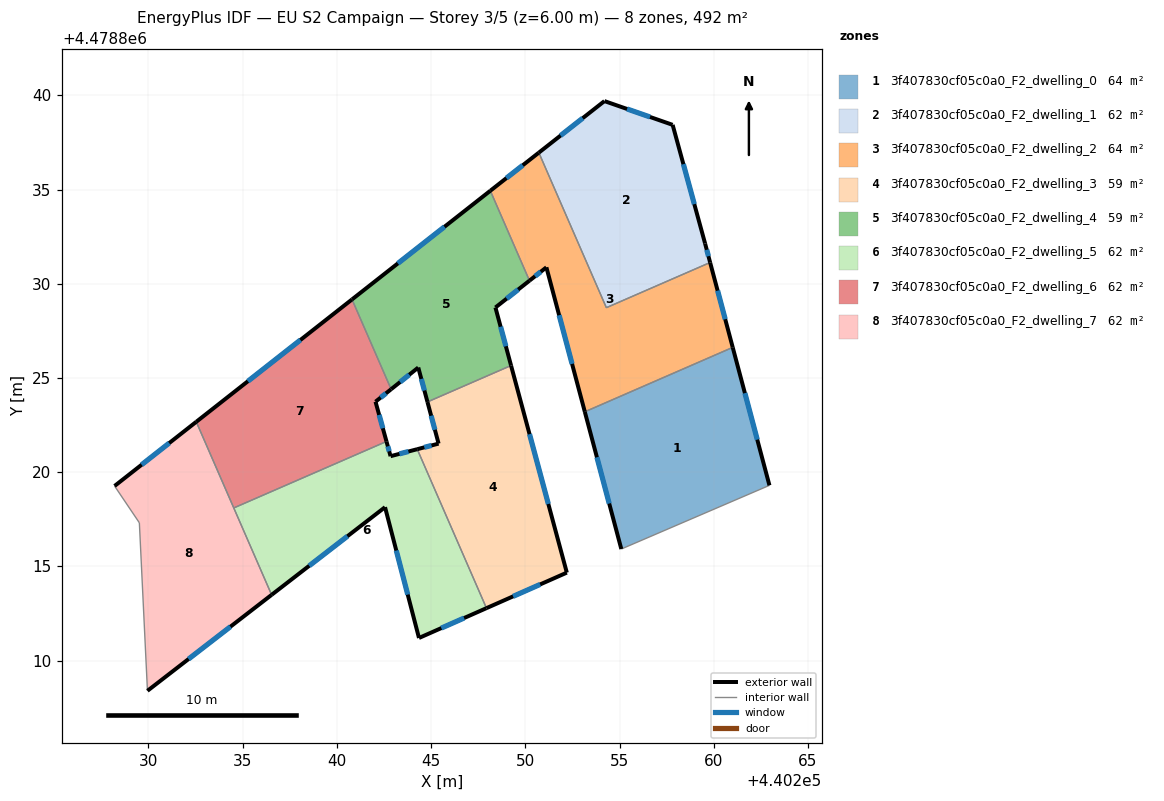
=== STOREY PLAN SPEC (per zone: floor XY polygon, exterior-wall plan segments, windows/doors) ===
zone 1: 3f407830cf05c0a0_F2_dwelling_0  (64.0 m²)
  floor: (440261.01, 4478826.62) (440262.96, 4478819.30) (440255.09, 4478815.92) (440253.16, 4478823.21)
  exterior wall: (440253.16, 4478823.21) – (440255.09, 4478815.92)  [7.5 m]
    window: (440253.80, 4478820.79) – (440254.45, 4478818.34)  [2.6 m²]
  exterior wall: (440262.96, 4478819.30) – (440261.01, 4478826.62)  [7.6 m]
    window: (440262.31, 4478821.73) – (440261.65, 4478824.20)  [2.6 m²]
  interior walls: 2
zone 2: 3f407830cf05c0a0_F2_dwelling_1  (61.5 m²)
  floor: (440257.82, 4478838.44) (440259.54, 4478832.14) (440259.81, 4478831.13) (440254.30, 4478828.73) (440250.72, 4478836.96) (440254.20, 4478839.70)
  exterior wall: (440257.82, 4478838.44) – (440254.20, 4478839.70)  [3.8 m]
    window: (440256.62, 4478838.85) – (440255.40, 4478839.28)  [1.3 m²]
  exterior wall: (440259.54, 4478832.14) – (440257.82, 4478838.44)  [6.5 m]
    window: (440258.97, 4478834.23) – (440258.39, 4478836.35)  [2.2 m²]
  exterior wall: (440259.81, 4478831.13) – (440259.54, 4478832.14)  [1.0 m]
    window: (440259.72, 4478831.46) – (440259.63, 4478831.80)  [0.4 m²]
  exterior wall: (440254.20, 4478839.70) – (440250.72, 4478836.96)  [4.4 m]
    window: (440253.05, 4478838.79) – (440251.87, 4478837.87)  [1.5 m²]
  interior walls: 2
zone 3: 3f407830cf05c0a0_F2_dwelling_2  (64.0 m²)
  floor: (440259.81, 4478831.13) (440261.01, 4478826.62) (440253.16, 4478823.21) (440251.12, 4478830.87) (440250.22, 4478830.17) (440248.14, 4478834.94) (440250.72, 4478836.96) (440254.30, 4478828.73)
  exterior wall: (440261.01, 4478826.62) – (440259.81, 4478831.13)  [4.7 m]
    window: (440260.61, 4478828.12) – (440260.21, 4478829.64)  [1.6 m²]
  exterior wall: (440251.12, 4478830.87) – (440253.16, 4478823.21)  [7.9 m]
    window: (440251.79, 4478828.33) – (440252.48, 4478825.75)  [2.7 m²]
  exterior wall: (440250.22, 4478830.17) – (440251.12, 4478830.87)  [1.1 m]
    window: (440250.52, 4478830.40) – (440250.82, 4478830.64)  [0.4 m²]
  exterior wall: (440250.72, 4478836.96) – (440248.14, 4478834.94)  [3.3 m]
    window: (440249.86, 4478836.29) – (440249.00, 4478835.61)  [1.1 m²]
  interior walls: 4
zone 4: 3f407830cf05c0a0_F2_dwelling_3  (59.1 m²)
  floor: (440249.24, 4478825.66) (440252.20, 4478814.67) (440247.94, 4478812.79) (440244.26, 4478821.22) (440245.40, 4478821.52) (440244.81, 4478823.73)
  exterior wall: (440245.40, 4478821.52) – (440244.26, 4478821.22)  [1.2 m]
    window: (440245.02, 4478821.42) – (440244.64, 4478821.32)  [0.4 m²]
  exterior wall: (440244.81, 4478823.73) – (440245.40, 4478821.52)  [2.3 m]
    window: (440245.00, 4478823.00) – (440245.20, 4478822.25)  [0.8 m²]
  exterior wall: (440252.20, 4478814.67) – (440249.24, 4478825.66)  [11.4 m]
    window: (440251.22, 4478818.31) – (440250.22, 4478822.02)  [3.9 m²]
  exterior wall: (440247.94, 4478812.79) – (440252.20, 4478814.67)  [4.7 m]
    window: (440249.35, 4478813.41) – (440250.79, 4478814.05)  [1.6 m²]
  interior walls: 2
zone 5: 3f407830cf05c0a0_F2_dwelling_4  (59.1 m²)
  floor: (440248.14, 4478834.94) (440250.22, 4478830.17) (440248.41, 4478828.74) (440249.24, 4478825.66) (440244.81, 4478823.73) (440244.32, 4478825.56) (440242.88, 4478824.40) (440240.80, 4478829.17)
  exterior wall: (440248.14, 4478834.94) – (440240.80, 4478829.17)  [9.3 m]
    window: (440245.71, 4478833.03) – (440243.24, 4478831.08)  [3.2 m²]
  exterior wall: (440248.41, 4478828.74) – (440250.22, 4478830.17)  [2.3 m]
    window: (440249.01, 4478829.21) – (440249.62, 4478829.69)  [0.8 m²]
  exterior wall: (440249.24, 4478825.66) – (440248.41, 4478828.74)  [3.2 m]
    window: (440248.97, 4478826.68) – (440248.69, 4478827.72)  [1.1 m²]
  exterior wall: (440244.32, 4478825.56) – (440244.81, 4478823.73)  [1.9 m]
    window: (440244.48, 4478824.95) – (440244.64, 4478824.34)  [0.6 m²]
  exterior wall: (440242.88, 4478824.40) – (440244.32, 4478825.56)  [1.8 m]
    window: (440243.36, 4478824.79) – (440243.84, 4478825.17)  [0.6 m²]
  interior walls: 3
zone 6: 3f407830cf05c0a0_F2_dwelling_5  (61.5 m²)
  floor: (440244.26, 4478821.22) (440247.94, 4478812.79) (440244.36, 4478811.20) (440242.55, 4478818.14) (440236.53, 4478813.49) (440234.53, 4478818.10) (440242.63, 4478821.63) (440242.85, 4478820.85)
  exterior wall: (440244.36, 4478811.20) – (440247.94, 4478812.79)  [3.9 m]
    window: (440245.54, 4478811.73) – (440246.75, 4478812.26)  [1.3 m²]
  exterior wall: (440242.55, 4478818.14) – (440244.36, 4478811.20)  [7.2 m]
    window: (440243.15, 4478815.84) – (440243.76, 4478813.50)  [2.4 m²]
  exterior wall: (440236.53, 4478813.49) – (440242.55, 4478818.14)  [7.6 m]
    window: (440238.53, 4478815.03) – (440240.56, 4478816.60)  [2.6 m²]
  exterior wall: (440242.85, 4478820.85) – (440242.63, 4478821.63)  [0.8 m]
    window: (440242.78, 4478821.11) – (440242.70, 4478821.37)  [0.3 m²]
  exterior wall: (440244.26, 4478821.22) – (440242.85, 4478820.85)  [1.5 m]
    window: (440243.79, 4478821.10) – (440243.32, 4478820.97)  [0.5 m²]
  interior walls: 3
zone 7: 3f407830cf05c0a0_F2_dwelling_6  (61.5 m²)
  floor: (440240.80, 4478829.17) (440242.88, 4478824.40) (440242.05, 4478823.74) (440242.63, 4478821.63) (440234.53, 4478818.10) (440232.54, 4478822.67)
  exterior wall: (440242.05, 4478823.74) – (440242.88, 4478824.40)  [1.1 m]
    window: (440242.32, 4478823.96) – (440242.60, 4478824.18)  [0.4 m²]
  exterior wall: (440242.63, 4478821.63) – (440242.05, 4478823.74)  [2.2 m]
    window: (440242.44, 4478822.33) – (440242.24, 4478823.04)  [0.7 m²]
  exterior wall: (440240.80, 4478829.17) – (440232.54, 4478822.67)  [10.5 m]
    window: (440238.06, 4478827.02) – (440235.28, 4478824.83)  [3.6 m²]
  interior walls: 3
zone 8: 3f407830cf05c0a0_F2_dwelling_7  (61.5 m²)
  floor: (440232.54, 4478822.67) (440236.53, 4478813.49) (440229.95, 4478808.40) (440229.52, 4478817.32) (440228.20, 4478819.27)
  exterior wall: (440232.54, 4478822.67) – (440228.20, 4478819.27)  [5.5 m]
    window: (440231.10, 4478821.55) – (440229.64, 4478820.40)  [1.9 m²]
  exterior wall: (440229.95, 4478808.40) – (440236.53, 4478813.49)  [8.3 m]
    window: (440232.13, 4478810.09) – (440234.35, 4478811.80)  [2.8 m²]
  interior walls: 4

=== DERIVED (storey summary) ===
Building: EU S2 Campaign
Storey: 3 of 5  (floor level z = 6.00 m)
Storey gross floor area: 492.3 m²
Zones on this storey: 8
  - 3f407830cf05c0a0_F2_dwelling_0: floor 64.0 m²; exterior wall 15.1 m (45.3 m²); 2 window(s) 5.2 m²; WWR 11.4%
  - 3f407830cf05c0a0_F2_dwelling_1: floor 61.5 m²; exterior wall 15.8 m (47.5 m²); 4 window(s) 5.4 m²; WWR 11.4%
  - 3f407830cf05c0a0_F2_dwelling_2: floor 64.0 m²; exterior wall 17.0 m (51.0 m²); 4 window(s) 5.8 m²; WWR 11.4%
  - 3f407830cf05c0a0_F2_dwelling_3: floor 59.1 m²; exterior wall 19.5 m (58.5 m²); 4 window(s) 6.6 m²; WWR 11.4%
  - 3f407830cf05c0a0_F2_dwelling_4: floor 59.1 m²; exterior wall 18.6 m (55.7 m²); 5 window(s) 6.3 m²; WWR 11.4%
  - 3f407830cf05c0a0_F2_dwelling_5: floor 61.5 m²; exterior wall 21.0 m (62.9 m²); 5 window(s) 7.1 m²; WWR 11.4%
  - 3f407830cf05c0a0_F2_dwelling_6: floor 61.5 m²; exterior wall 13.8 m (41.3 m²); 3 window(s) 4.7 m²; WWR 11.4%
  - 3f407830cf05c0a0_F2_dwelling_7: floor 61.5 m²; exterior wall 13.8 m (41.5 m²); 2 window(s) 4.7 m²; WWR 11.4%
Zone adjacency (shared interzone walls):
  - 3f407830cf05c0a0_F2_dwelling_0 ↔ 3f407830cf05c0a0_F2_dwelling_2
  - 3f407830cf05c0a0_F2_dwelling_1 ↔ 3f407830cf05c0a0_F2_dwelling_2
  - 3f407830cf05c0a0_F2_dwelling_2 ↔ 3f407830cf05c0a0_F2_dwelling_4
  - 3f407830cf05c0a0_F2_dwelling_3 ↔ 3f407830cf05c0a0_F2_dwelling_4
  - 3f407830cf05c0a0_F2_dwelling_3 ↔ 3f407830cf05c0a0_F2_dwelling_5
  - 3f407830cf05c0a0_F2_dwelling_4 ↔ 3f407830cf05c0a0_F2_dwelling_6
  - 3f407830cf05c0a0_F2_dwelling_5 ↔ 3f407830cf05c0a0_F2_dwelling_6
  - 3f407830cf05c0a0_F2_dwelling_5 ↔ 3f407830cf05c0a0_F2_dwelling_7
  - 3f407830cf05c0a0_F2_dwelling_6 ↔ 3f407830cf05c0a0_F2_dwelling_7